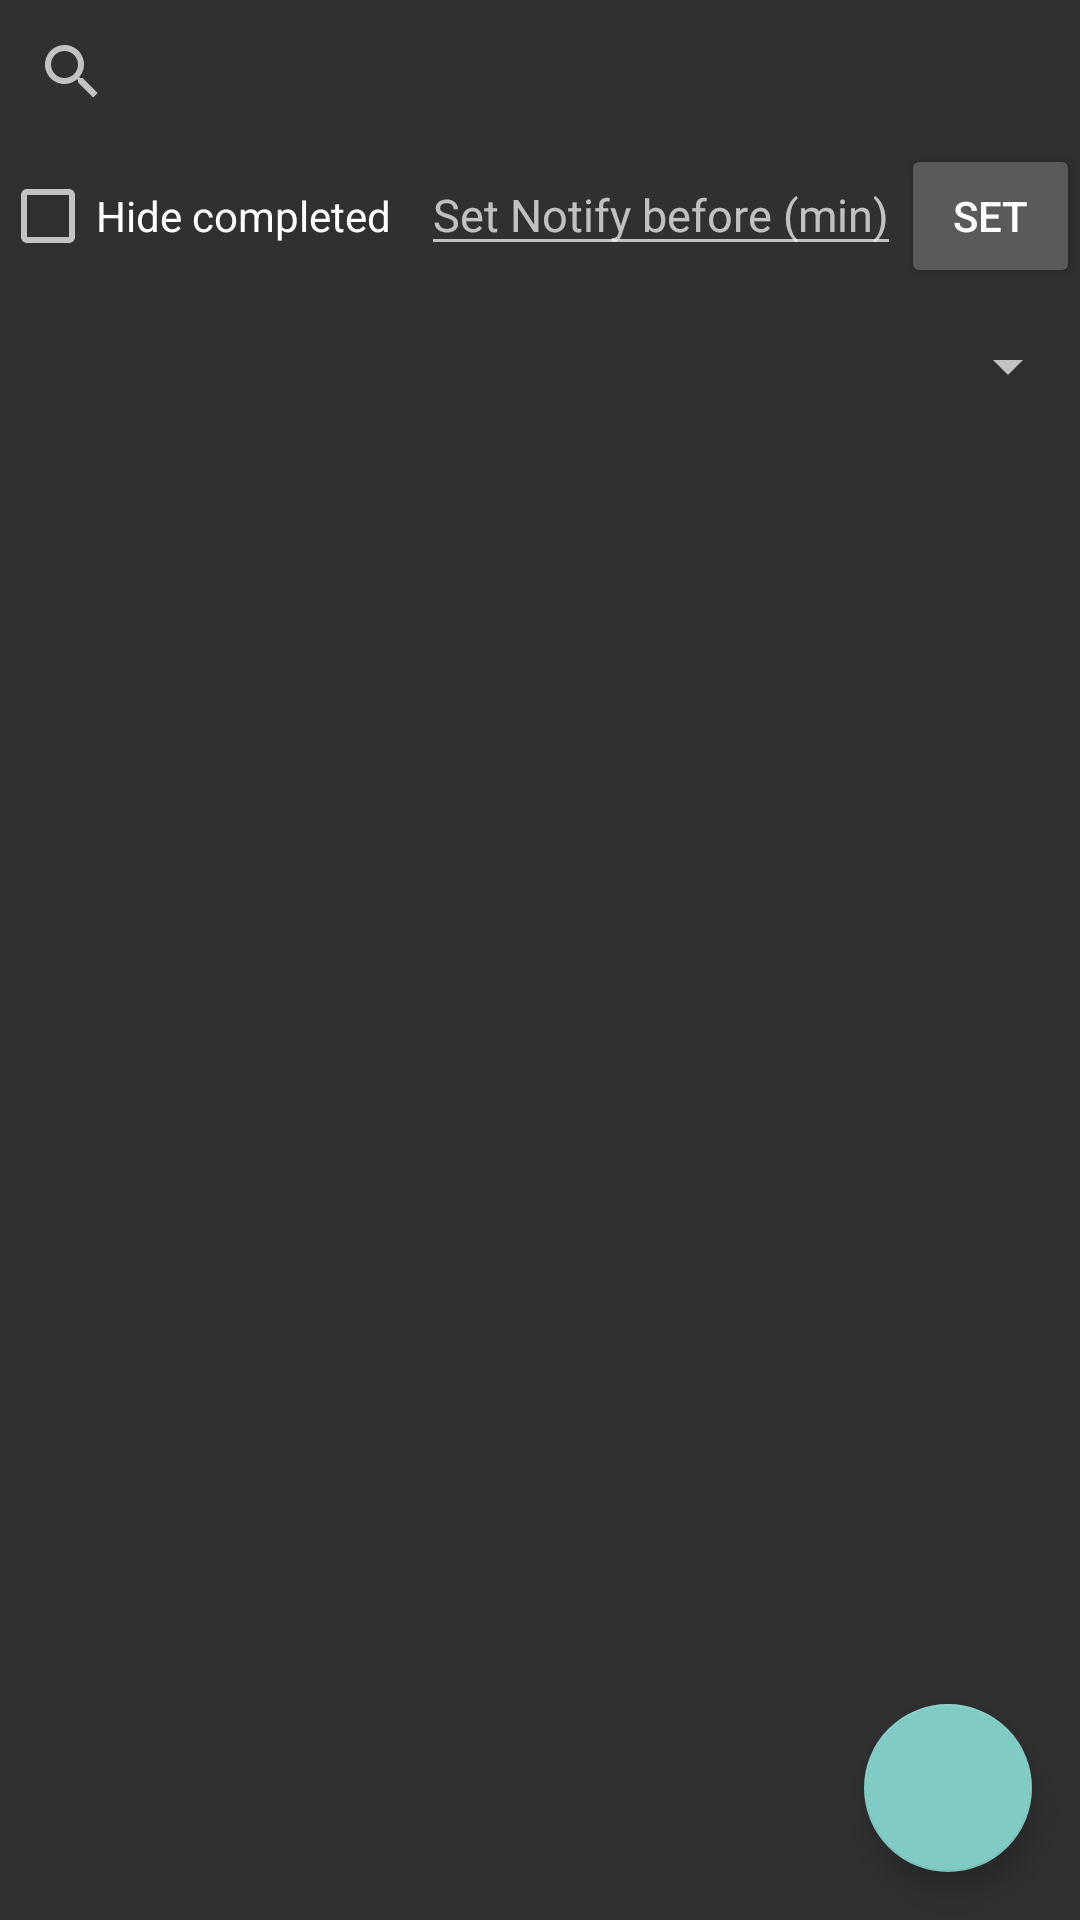

Reconstruct the res/layout file that produces this screen, plus the resources it refers to.
<!-- AndroidManifest.xml: application theme Theme.AppCompat.NoActionBar -->
<!-- res/layout/fragment_todo_list.xml -->
<?xml version="1.0" encoding="utf-8"?>
<LinearLayout xmlns:android="http://schemas.android.com/apk/res/android"
    android:layout_width="match_parent"
    android:layout_height="match_parent"
    android:orientation="vertical">

    <SearchView
        android:id="@+id/search_view"
        android:layout_width="match_parent"
        android:layout_height="wrap_content"
        android:queryHint="Search tasks..." />

    <LinearLayout
        android:layout_width="match_parent"
        android:layout_height="50dp"
        android:orientation="horizontal">

        <CheckBox
            android:id="@+id/checkbox_hide_completed"
            android:layout_width="wrap_content"
            android:layout_height="wrap_content"
            android:text="Hide completed"
            android:layout_marginRight="10dp"/>

        <EditText
            android:layout_width="wrap_content"
            android:layout_height="wrap_content"
            android:hint="Set Notify before (min)"
            android:textSize="15sp"
            android:id="@+id/edit_text_notify_before"/>

        <Button
            android:layout_width="wrap_content"
            android:layout_height="wrap_content"
            android:text="Set"
            android:id="@+id/button_set_notify_before"
            />

    </LinearLayout>


    <Spinner
        android:id="@+id/category_spinner"
        android:layout_width="match_parent"
        android:layout_height="48dp"
        android:tooltipText="" />

    <androidx.recyclerview.widget.RecyclerView
        android:id="@+id/recycler_view"
        android:layout_width="match_parent"
        android:layout_height="0dp"
        android:layout_weight="1" />

    <com.google.android.material.floatingactionbutton.FloatingActionButton
        android:id="@+id/button_add_task"
        android:layout_width="wrap_content"
        android:layout_height="wrap_content"
        android:layout_gravity="end"
        android:layout_margin="16dp"
        android:src="@drawable/ic_add"
        android:contentDescription="@string/add_task" />

</LinearLayout>
<!-- resources referenced by this layout -->
<resources>

</resources>
